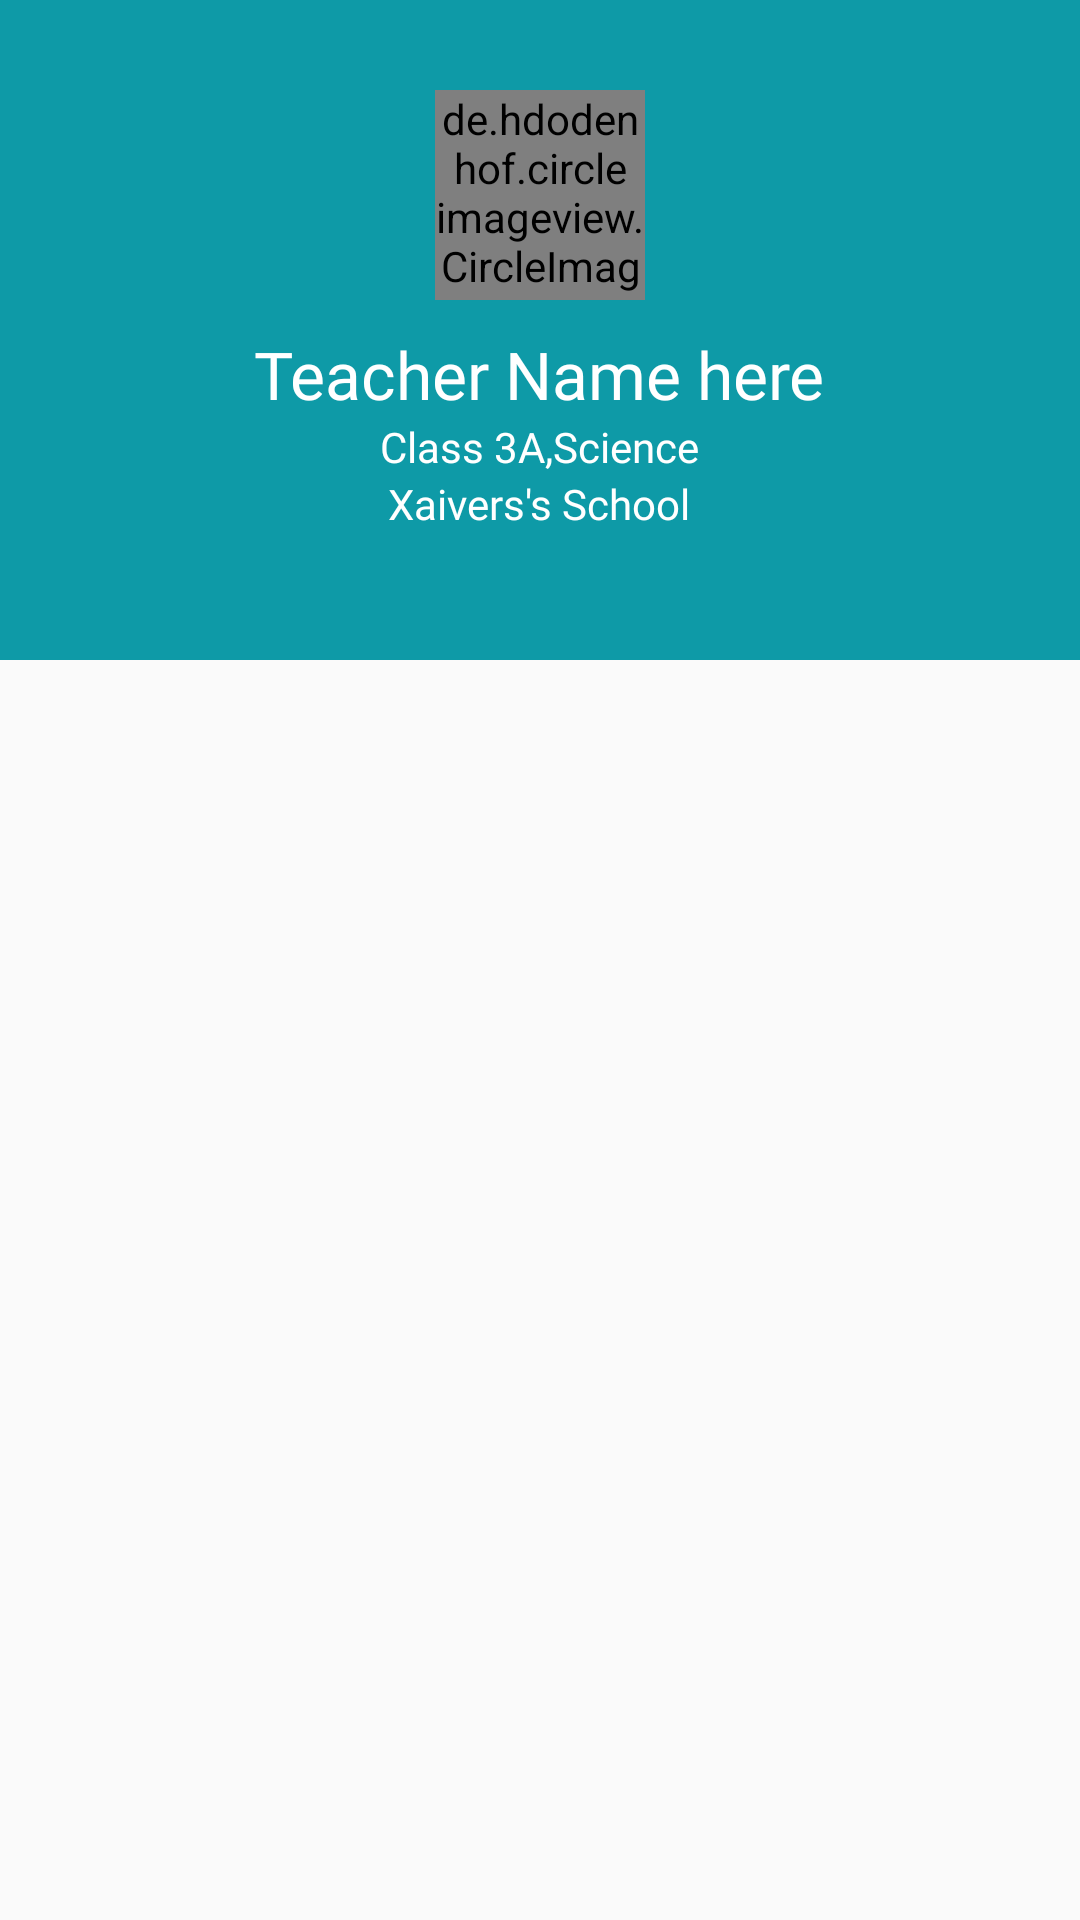

Reconstruct the res/layout file that produces this screen, plus the resources it refers to.
<!-- AndroidManifest.xml: application theme AppTheme -->
<!-- res/layout/activity_main.xml -->
<?xml version="1.0" encoding="utf-8"?>
<RelativeLayout
    android:orientation="vertical" xmlns:android="http://schemas.android.com/apk/res/android"
    xmlns:app="http://schemas.android.com/apk/res-auto"
    xmlns:tools="http://schemas.android.com/tools"
    android:layout_width="match_parent"
    android:layout_height="match_parent"
    tools:context=".MainActivity">


    <LinearLayout
        android:orientation="vertical"
        android:id="@+id/plane_layout"
        android:background="@color/colorAccent"
        android:layout_width="match_parent"
        android:layout_height="220dp"/>
    <RelativeLayout
        android:paddingTop="20dp"
        android:id="@+id/info_lay"
        android:background="@color/colorAccent"
        android:layout_width="match_parent"
        android:layout_height="wrap_content">

        <de.hdodenhof.circleimageview.CircleImageView
            android:layout_centerHorizontal="true"
            xmlns:app="http://schemas.android.com/apk/res-auto"
            android:id="@+id/t_profile_image"
            android:layout_marginTop="10dp"
            android:layout_width="70dp"
            android:layout_height="70dp"
            android:src="@drawable/profile"
            app:civ_border_width="2dp"
            app:civ_border_color="@color/colorPrimaryDark"/>

        <TextView
            android:id="@+id/t_name"
            android:layout_width="wrap_content"
            android:layout_height="wrap_content"
            android:layout_below="@id/t_profile_image"
            android:layout_centerHorizontal="true"
            android:fontFamily="@font/armata"
            android:paddingTop="10dp"
            android:text="Teacher Name here"
            android:textColor="@android:color/white"
            android:textSize="22dp" />

        <TextView
            android:id="@+id/t_class"
            android:layout_width="wrap_content"
            android:layout_height="wrap_content"
            android:layout_below="@id/t_name"
            android:layout_centerHorizontal="true"
            android:fontFamily="@font/armata"
            android:text="Class 3A,Science"
            android:textColor="@android:color/white" />

        <TextView
            android:id="@+id/textView4"
            android:layout_width="wrap_content"
            android:layout_height="wrap_content"
            android:layout_below="@id/t_class"
            android:layout_centerHorizontal="true"
            android:fontFamily="@font/armata"
            android:text="Xaivers's School"
            android:textColor="@android:color/white" />

    </RelativeLayout>

    <androidx.recyclerview.widget.RecyclerView
        android:layout_marginBottom="25dp"
        android:layout_marginTop="10dp"
        android:layout_marginRight="25dp"
        android:layout_marginLeft="25dp"
        android:layout_below="@+id/info_lay"
        android:id="@+id/rv_parent"
        tools:listitem="@layout/rv_parent_view"
        android:layout_width="match_parent"
        android:layout_height="match_parent" />


</RelativeLayout>
<!-- res/layout/rv_parent_view.xml (included above) -->
<?xml version="1.0" encoding="utf-8"?>
<androidx.cardview.widget.CardView xmlns:android="http://schemas.android.com/apk/res/android"
    xmlns:app="http://schemas.android.com/apk/res-auto"
    android:layout_width="match_parent"
    android:layout_height="110dp"
    app:cardCornerRadius="5dp"
    android:layout_margin="5dp"
    android:layout_marginBottom="4dp"
    android:elevation="5dp">


        <RelativeLayout
            android:id="@+id/card_Home"
            android:layout_width="match_parent"
            android:layout_height="match_parent"
            android:background="@drawable/ripple_1"
            android:clickable="true">


            <ImageView
                android:layout_marginTop="22dp"
                android:id="@+id/home_rec_imageView"
                android:layout_width="30dp"
                android:layout_height="30dp"
                android:layout_centerHorizontal="true"
                app:srcCompat="@drawable/attendance" />

            <TextView
                android:padding="@dimen/_10sdp"
                android:paddingBottom="@dimen/_10sdp"
                android:textAlignment="center"
                android:id="@+id/textView"
                android:layout_width="wrap_content"
                android:layout_height="wrap_content"
                android:layout_below="@+id/home_rec_imageView"
                android:layout_centerHorizontal="true"
                android:layout_marginTop="10dp"
                android:fontFamily="@font/armata"
                android:text="Attendance"
                android:textColor="@color/dark_grey"
                android:textSize="10dp"
                android:gravity="center_horizontal" />

        </RelativeLayout>
    </androidx.cardview.widget.CardView>
<!-- resources referenced by this layout -->
<resources>
  <color name="colorAccent">#0e9aa7</color>
  <color name="colorPrimaryDark">#0e9aa7</color>
  <color name="dark_grey">#4a4e4d </color>
  <dimen name="_10sdp">10dp</dimen>
  <!-- drawable attendance: png bitmap (drawable-v24, 1954 bytes) -->
  <style name="AppTheme" parent="Theme.AppCompat.Light.NoActionBar">
          
          <item name="colorPrimary">@color/colorPrimary</item>
          <item name="colorPrimaryDark">@color/colorPrimaryDark</item>
          <item name="colorAccent">@color/colorAccent</item>
          <item name="fontFamily">@font/armata</item>
      </style>
  <color name="colorPrimary">#3da4ab</color>
</resources>
